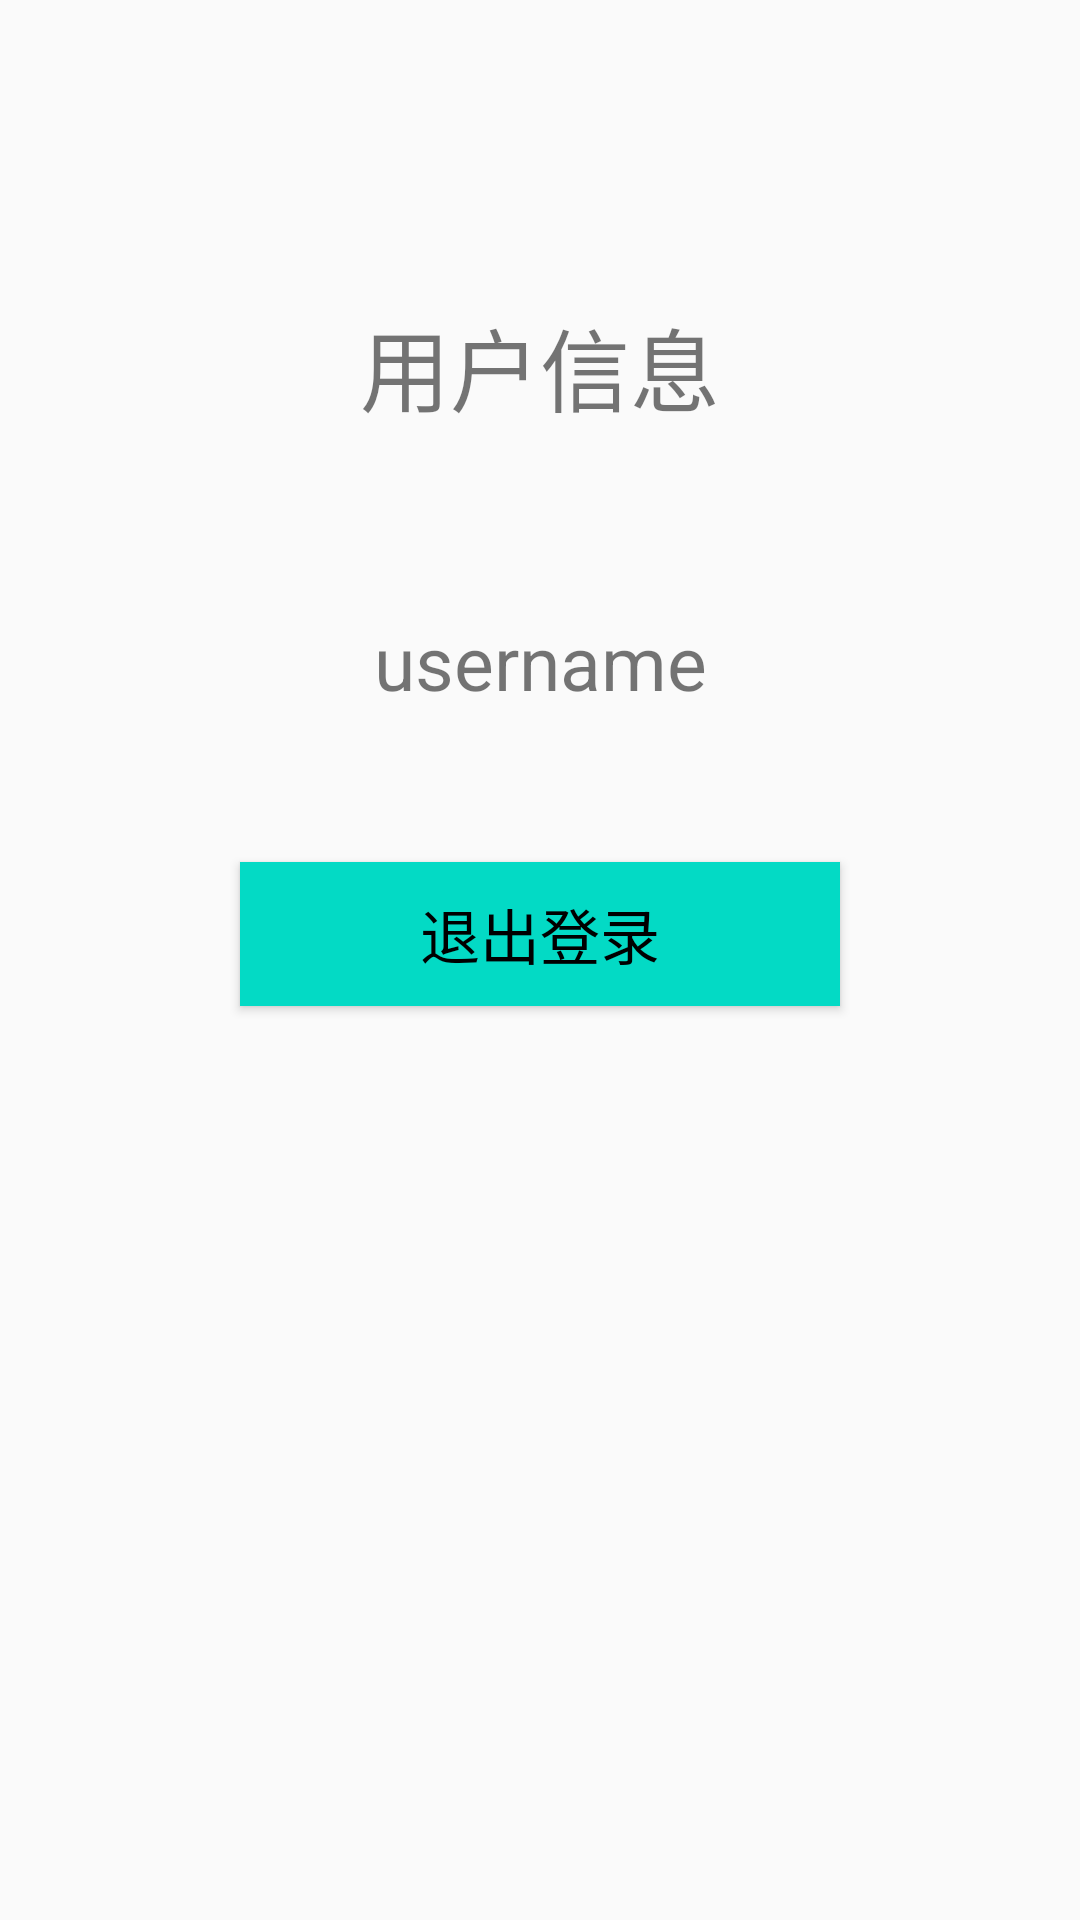

Here is an Android app screen rendered from its layout file. Give the layout XML and the strings, colors and styles it references.
<!-- AndroidManifest.xml: application theme Theme.Chat -->
<!-- res/layout/fragment_userinfo.xml -->
<?xml version="1.0" encoding="utf-8"?>
<LinearLayout xmlns:android="http://schemas.android.com/apk/res/android"
    android:layout_width="match_parent"
    android:layout_height="match_parent"
    android:orientation="vertical">
    <TextView
        android:layout_width="match_parent"
        android:layout_height="wrap_content"
        android:layout_marginTop="100dp"
        android:gravity="center_horizontal"
        android:text="用户信息"
        android:textSize="30sp"
        />

    <TextView
        android:id="@+id/userinfo_textview"
        android:layout_width="match_parent"
        android:layout_height="wrap_content"
        android:layout_marginTop="60dp"
        android:gravity="center_horizontal"
        android:text="username"
        android:textSize="25sp"
        />
    <Button
        android:id="@+id/exit_login_btn"
        android:layout_marginTop="50dp"
        android:layout_width="200dp"
        android:layout_height="wrap_content"
        android:layout_gravity="center_horizontal"
        android:textSize="20sp"
        android:background="@color/teal_200"
        android:textColor="@color/black"
        android:text="退出登录"
        />


</LinearLayout>
<!-- resources referenced by this layout -->
<resources>
  <color name="black">#FF000000</color>
  <color name="teal_200">#FF03DAC5</color>
  <style name="Theme.Chat" parent="Theme.MaterialComponents.DayNight.DarkActionBar.Bridge">
          
  
          <item name="windowNoTitle">true</item>
          <item name="android:windowTranslucentStatus">true</item>
          <item name="colorPrimary">@color/theme</item>
          <item name="colorPrimaryVariant">@color/purple_700</item>
          <item name="colorOnPrimary">@color/white</item>
          
          <item name="colorSecondary">@color/teal_200</item>
          <item name="colorSecondaryVariant">@color/teal_700</item>
          <item name="colorOnSecondary">@color/black</item>
          
          <item name="android:statusBarColor">?attr/colorPrimaryVariant</item>
          
      </style>
  <color name="theme">#6BDCFA</color>
  <color name="purple_700">#FF3700B3</color>
  <color name="white">#FFFFFFFF</color>
  <color name="teal_700">#FF018786</color>
</resources>
